Run: headless pygame with SDL's dummy video driver; simulated clock (each Clock.tick advances the game by its frame time, no real sleeping); random seed 0; keys injected as events and as key.get_pressed() state; no mouse input.
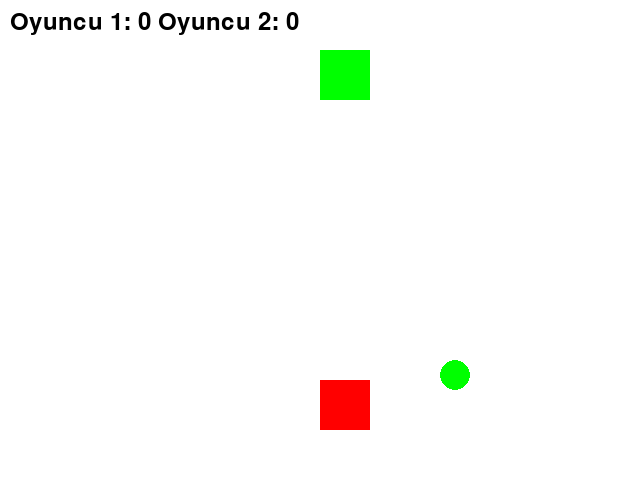
Frame 1 of 4 · flips 1–60 · no input
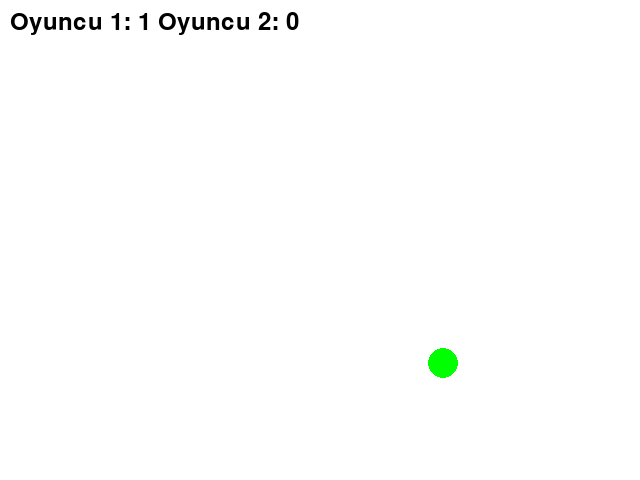
Frame 2 of 4 · flips 61–180 · tapped SPACE, RETURN · held RIGHT (→), D
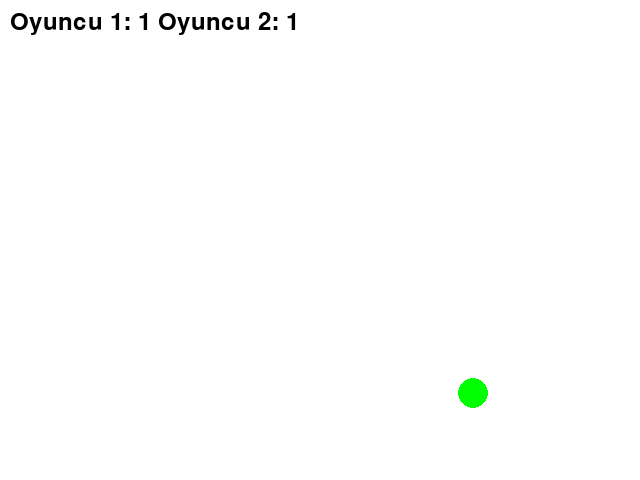
Frame 3 of 4 · flips 181–300 · held DOWN (↓), S
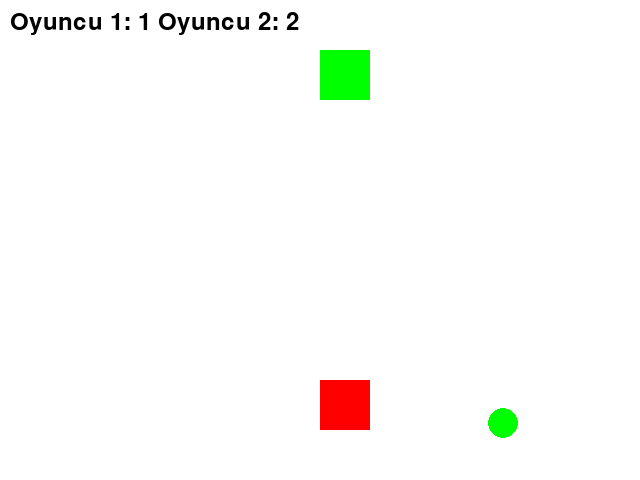
Frame 4 of 4 · flips 301–420 · held LEFT (←), A, UP (↑), W

The pygame program that drew these frames:

import pygame
import sys
import math

# Pygame başlatma
pygame.init()

# Ekran ayarları
width, height = 640, 480
screen = pygame.display.set_mode((width, height))
pygame.display.set_caption('Çift Kale Maç')

# Renkler
WHITE = (255, 255, 255)
GREEN = (0, 255, 0)
RED = (255, 0, 0)

# Oyuncu ve top ayarları
player_size = 50
ball_size = 30
player1_pos = [width / 2, height - 2 * player_size]
player2_pos = [width / 2, player_size]
ball_pos = [width / 2, height / 2]
ball_speed = [2, 2]
player_speed = 5

# Skor ayarları
player1_score = 0
player2_score = 0
font = pygame.font.Font(None, 36)


# Yansıma hesaplama fonksiyonu
def calculate_reflection(player_pos, player_speed, ball_pos, ball_speed):
    # Oyuncu ve top arasındaki vektörü hesapla
    dx = ball_pos[0] - player_pos[0]
    dy = ball_pos[1] - player_pos[1]

    # Normalleştir
    distance = math.hypot(dx, dy)
    dx, dy = dx / distance, dy / distance

    # Topun yeni hızını hesapla
    new_speed = [-dx * player_speed + ball_speed[0], -dy * player_speed + ball_speed[1]]
    return new_speed


# Oyun döngüsü
while True:
    for event in pygame.event.get():
        if event.type == pygame.QUIT:
            pygame.quit()
            sys.exit()

    keys = pygame.key.get_pressed()

    # Oyuncu 1 kontrolleri
    if keys[pygame.K_a]:
        player1_pos[0] -= player_speed
    if keys[pygame.K_d]:
        player1_pos[0] += player_speed
    if keys[pygame.K_w]:
        player1_pos[1] -= player_speed
    if keys[pygame.K_s]:
        player1_pos[1] += player_speed

    # Oyuncu 2 kontrolleri
    if keys[pygame.K_LEFT]:
        player2_pos[0] -= player_speed
    if keys[pygame.K_RIGHT]:
        player2_pos[0] += player_speed
    if keys[pygame.K_UP]:
        player2_pos[1] -= player_speed
    if keys[pygame.K_DOWN]:
        player2_pos[1] += player_speed

    # Topun hareketi
    ball_pos[0] += ball_speed[0]
    ball_pos[1] += ball_speed[1]

    # Topun sınırlarla etkileşimi
    if ball_pos[0] >= width - ball_size or ball_pos[0] <= 0:
        ball_speed[0] = -ball_speed[0]
    if ball_pos[1] >= height - ball_size or ball_pos[1] <= 0:
        ball_speed[1] = -ball_speed[1]

    # Topun oyunculara çarpması
    if player1_pos[0] < ball_pos[0] < player1_pos[0] + player_size and player1_pos[1] < ball_pos[1] < player1_pos[
        1] + player_size:
        ball_speed = calculate_reflection(player1_pos, player_speed, ball_pos, ball_speed)
    if player2_pos[0] < ball_pos[0] < player2_pos[0] + player_size and player2_pos[1] < ball_pos[1] < player2_pos[
        1] + player_size:
        ball_speed = calculate_reflection(player2_pos, player_speed, ball_pos, ball_speed)

    # Gol olursa skor güncelleme
    if ball_pos[1] <= 0:
        player1_score += 1
        ball_pos = [width / 2, height / 2]
        ball_speed = [2, 2]
    elif ball_pos[1] >= height - ball_size:
        player2_score += 1
        ball_pos = [width / 2, height / 2]
        ball_speed = [2, 2]

    # Ekranı temizle
    screen.fill(WHITE)

    # Skorları göster
    score_text = font.render(f'Oyuncu 1: {player1_score} Oyuncu 2: {player2_score}', True, (0, 0, 0))
    screen.blit(score_text, (10, 10))

    # Oyuncuları ve topu çiz
    pygame.draw.rect(screen, RED, (player1_pos[0], player1_pos[1], player_size, player_size))
    pygame.draw.rect(screen, GREEN, (player2_pos[0], player2_pos[1], player_size, player_size))
    pygame.draw.ellipse(screen, GREEN, (ball_pos[0], ball_pos[1], ball_size, ball_size))

    # Ekranı güncelle
    pygame.display.flip()
    pygame.time.Clock().tick(30)
